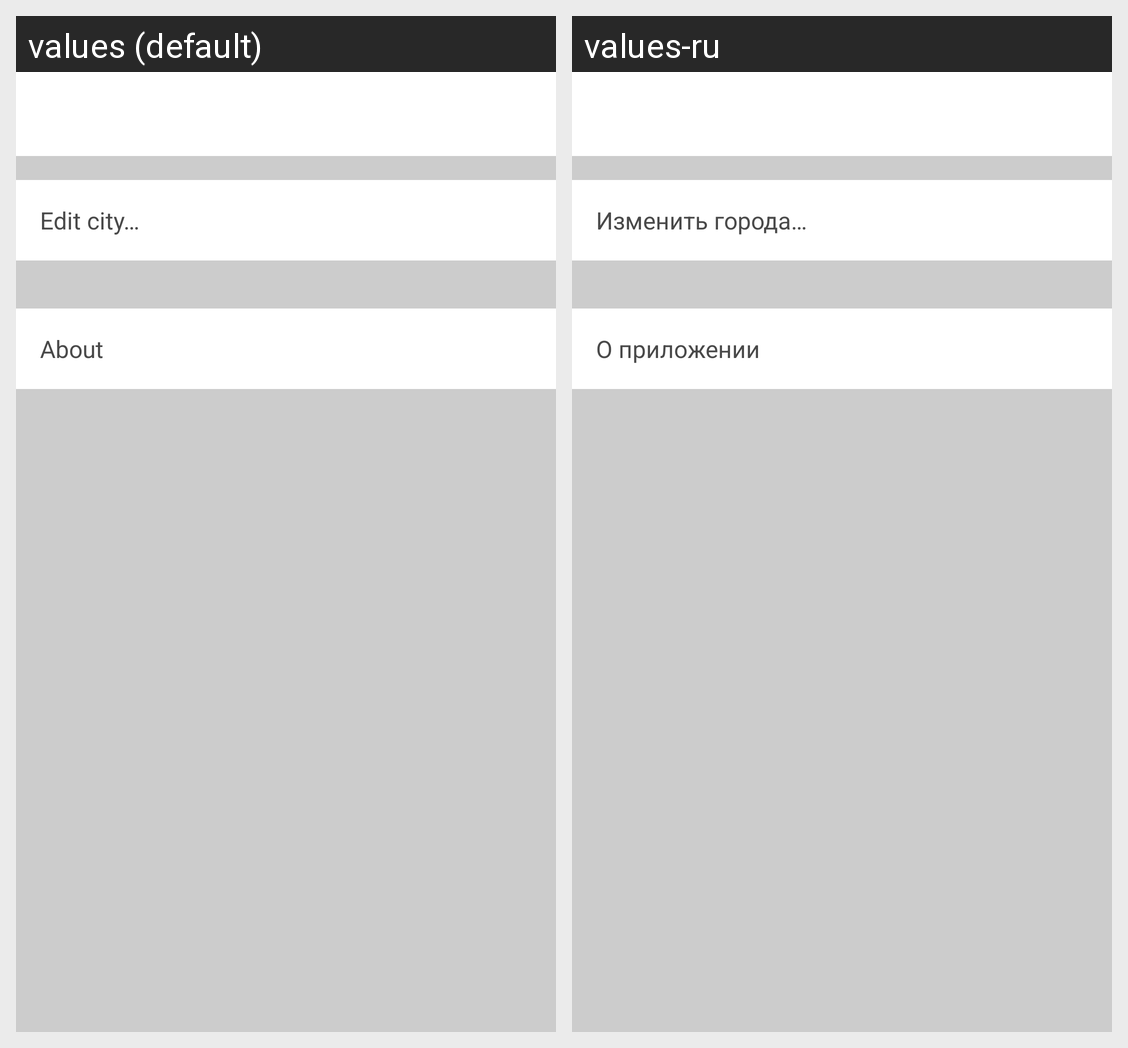

For this localized Android screen grid, give each drawn string resource with its value in every locale shown.
Android screen res/layout/layout_settings.xml rendered under 2 locales, left to right: values (default), values-ru. Device: Nexus 5 (rendered at 1080×1920; each locale shown at half size, 540×960, under a caption strip naming it); theme Theme.MaterialComponents.DayNight.NoActionBar.
Strings drawn on this screen, with the default value and each locale's value (text and hints the layout hard-codes, and strings that could not be matched under every locale, appear in the picture but are not listed):

no_city_text
  values: Edit city…
  values-ru: Изменить города…

title_about
  values: About
  values-ru: О приложении
